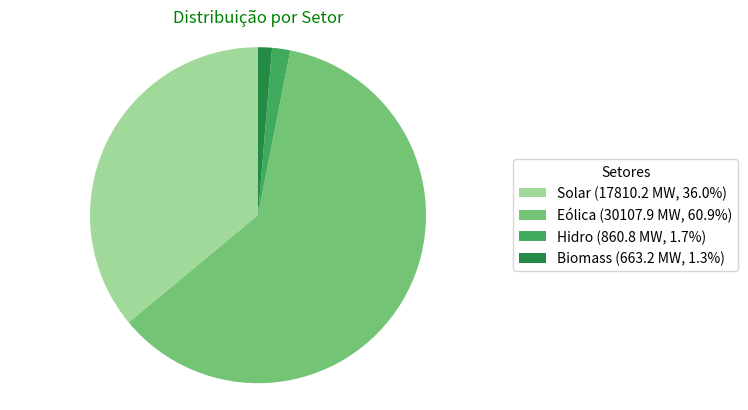

Reproduce this figure in Python.
import matplotlib.pyplot as plt

# Dados
valores = [17810.18, 30107.93, 860.77, 663.21]
rotulos = ['Solar', 'Eólica', 'Hidro', 'Biomass']
cores_verdes = ['#a1d99b', '#74c476', '#41ab5d', '#238b45']

# Calcula porcentagem total
total = sum(valores)

# Formata os rótulos para a legenda
rotulos_formatados = [
    f'{nome} ({valor:.1f} MW, {valor / total * 100:.1f}%)'
    for nome, valor in zip(rotulos, valores)
]

# Cria o gráfico
fig, ax = plt.subplots()

# Apenas dois valores retornados, já que autopct está None
wedges, texts = ax.pie(
    valores,
    labels=None,  # rótulos vão só na legenda
    autopct=None,
    startangle=90,
    colors=cores_verdes
)

# Deixa o gráfico redondo
ax.axis('equal')

# Título
plt.title('Distribuição por Setor', color='green')

# Legenda com nome, valor e porcentagem
ax.legend(wedges, rotulos_formatados, title="Setores", loc="center left", bbox_to_anchor=(1, 0.5))

# Salva como imagem com fundo transparente
plt.savefig("grafico_setores.png", transparent=True, dpi=300, bbox_inches='tight')
# plt.show()
